Run: headless pygame with SDL's dummy video driver; simulated clock (each Clock.tick advances the game by its frame time, no real sleeping); random seed 0; keys injected as events and as key.get_pressed() state; no mouse input.
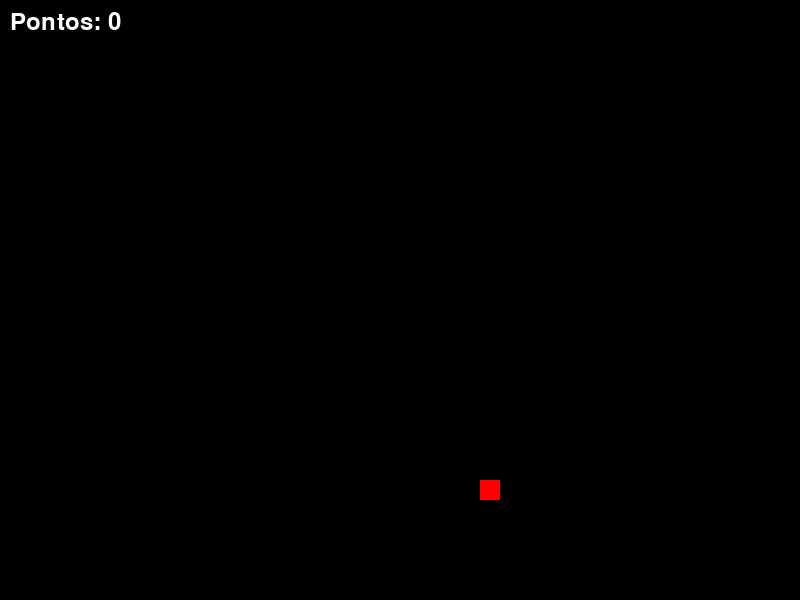
Frame 1 of 4 · flips 1–60 · no input
Frame 2 of 4 · flips 61–180 · tapped SPACE, RETURN · held RIGHT (→), D · screen unchanged from frame 1, image omitted
Frame 3 of 4 · flips 181–300 · held DOWN (↓), S · screen unchanged from frame 2, image omitted
Frame 4 of 4 · flips 301–420 · held LEFT (←), A, UP (↑), W · screen unchanged from frame 3, image omitted

The pygame program that drew these frames:

import pygame
import sys 
import random

# 1. Inicializar o Pygame
pygame.init()
fonte = pygame.font.SysFont(None, 36)

# Configurar a janela do jogo
LARGURA = 800
ALTURA = 600
tela = pygame.display.set_mode((LARGURA, ALTURA))
pygame.display.set_caption("Jogo da  Cobrinha - Versão 1.3")

# Relógio para controlar a velocidade do jogo 
relogio = pygame.time.Clock()

# Cores (RGB)
PRETO = (0, 0, 0)
VERDE = (0, 255, 0)
VERMELHO = (255, 0, 0)
BRACO = (255, 255, 255)

# Configurações da  cobra
tamanho_bloco = 20 # Tamanho de cada segmento da cobra (20x20 pixels)

# FUNÇÃO PARA GERAR COMIDA ALEATÓRIA
def gerar_comida():
    x = random.randint(0, (LARGURA - tamanho_bloco) // tamanho_bloco) * tamanho_bloco
    y = random.randint(0, (ALTURA - tamanho_bloco) // tamanho_bloco) * tamanho_bloco
    return [x, y]
#Estado inicial do jogo
cobra = [[300, 200], [280, 200], [260, 200]] # Lista de segmentos da cobra (cada segmento é uma lista [x, y])
direcao = "DIREITA" # Direção inicial da cobra
comida = gerar_comida() # Posição inicial da comida
pontos = 0 # Pontuação inicial

# LOOP PRINCIPAL DO JOGO
while True:
    # A. CAPITURA DE EVENTOS
    for evento in pygame.event.get():
        if evento.type == pygame.QUIT:
            pygame.quit()
            sys.exit()
        elif evento.type == pygame.KEYDOWN:
            if evento.key == pygame.K_UP and direcao != "BAIXO":
                direcao = "CIMA"
            elif evento.key == pygame.K_DOWN and direcao != "CIMA":
                direcao = "BAIXO"
            elif evento.key == pygame.K_LEFT and direcao != "DIREITA":
                direcao = "ESQUERDA"
            elif evento.key == pygame.K_RIGHT and direcao != "ESQUERDA":
                direcao = "DIREITA"

    # B. MOVIMENTAÇÃO
    # Pegar a posição da cabeça (x, y)
    cabeca_x, cabeca_y = cobra[0]

    # Atualizar a posição da cabeça com base na direção
    if direcao == "CIMA":
        cabeca_y -= tamanho_bloco
    elif direcao == "BAIXO":
        cabeca_y += tamanho_bloco
    elif direcao == "ESQUERDA":
        cabeca_x -= tamanho_bloco
    elif direcao == "DIREITA":
        cabeca_x += tamanho_bloco

    nova_cabeca = [cabeca_x, cabeca_y]

    # Adicionar a nova cabeça à cobra
    cobra.insert(0, nova_cabeca)

    # C. LÓGICA DA COMIDA E CRESCIMENTO
    if nova_cabeca == comida:
        pontos += 1
        comida = gerar_comida() # Gerar nova comida
    else:
        cobra.pop() # Remover o último segmento da cobra (não cresceu)
    # D. DESENHO DOS ELEMENTOS
    tela.fill(PRETO) # Limpar a tela

    # Desenhar a comida
    pygame.draw.rect(tela, VERMELHO, (comida[0], comida[1], tamanho_bloco, tamanho_bloco))

    # Desenhar a cobra
    for segmento in cobra:
        pygame.draw.rect(tela, VERDE, (segmento[0], segmento[1], tamanho_bloco, tamanho_bloco))
    # Desenhar o placar de pontos
    texto_pontos = fonte.render(f"Pontos: {pontos}", True, BRACO)
    tela.blit(texto_pontos, (10, 10))

    pygame.display.flip() # Atualizar a tela
    relogio.tick(10) # Controlar a velocidade do jogo (10 frames por segundo)
